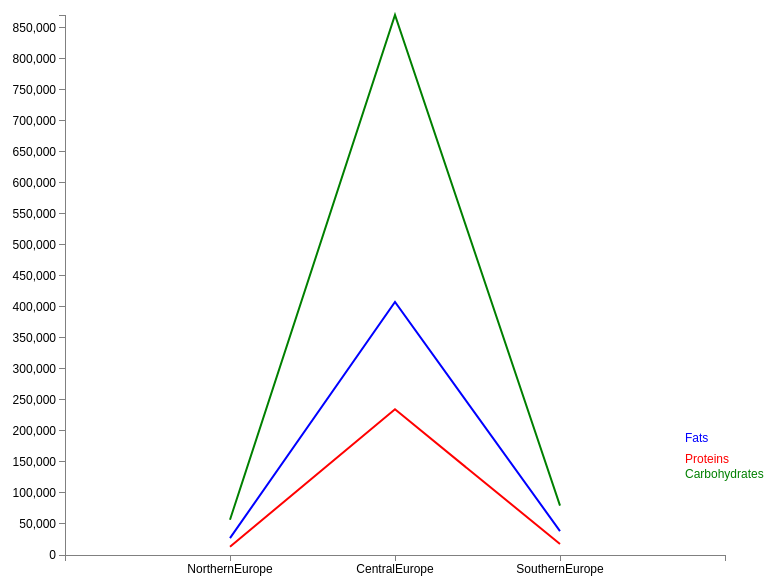
D3 v3 page, settled after 360 driven frames (6 s of simulated time); the page loaded 1 data file(s).



var    margin = {top: 30, right: 40, bottom: 30, left: 100},
    width = 800 - margin.left - margin.right,
    height = 600 - margin.top - margin.bottom;

///var    parseDate = d3.time.format("%d-%b-%y").parse;

//var    x = d3.time.scale().range([0, width]);
var x=d3.scale.ordinal().rangeRoundBands([0,width],1,1);
var y=d3.scale.linear().range([height, 0]);
console.log(x+" = "+y)

var    xAxis = d3.svg.axis().scale(x)
    .orient("bottom").ticks(5);

var    yAxis = d3.svg.axis().scale(y)
    .orient("left").ticks(15);

var    valueline = d3.svg.line()
    .x(function(d) { return x(d.regionss); })
    .y(function(d) { return y(d.fatss); });

var    valueline2 = d3.svg.line()
    .x(function(d) { return x(d.regionss); })
    .y(function(d) { return y(d.proteinss); });

 var    valueline3 = d3.svg.line()
     .x(function(d) { return x(d.regionss); })
     .y(function(d) { return y(d.carbos); });

var    svg = d3.select("body")
    .append("svg")
        .attr("width", width + margin.left + margin.right)
        .attr("height", height + margin.top + margin.bottom)
    .append("g")
        .attr("transform", "translate(" + margin.left + "," + margin.top + ")");

// Get the data
d3.json("json/regionBarChart.json", function(error, data) {
    data.forEach(function(d) {
        d.regionss = d.regionss;
        d.fatss = d.fatss;
        d.proteinss = d.proteinss;
   d.carbos = d.carbos;
    });

    // Scale the range of the data
 x.domain(data.map(function(d){
     return d.regionss;
 }));
    y.domain([0, d3.max(data, function(d) { return Math.max(d.fatss, d.proteinss,d.carbos); })]);

    svg.append("path")        // Add the valueline path.
        .attr("class", "line")
   .style("stroke", "blue")
        .attr("d", valueline(data));

    svg.append("path")        // Add the valueline2 path.
        .attr("class", "line")
        .style("stroke", "red")
        .attr("d", valueline2(data));

   svg.append("path")        // Add the valueline3 path.
     .attr("class", "line")
     .style("stroke", "green")
     .attr("d", valueline3(data));

    svg.append("g")            // Add the X Axis
        .attr("class", "x axis")
        .attr("transform", "translate(0," + height + ")")
        .call(xAxis);

    svg.append("g")            // Add the Y Axis
        .attr("class", "y axis")
        .call(yAxis);

    svg.append("text")
        .attr("transform", "translate(" + (width-40) + "," + y(data[0].fatss) + ")")
        .attr("dy", "-8em")
        .attr("text-anchor", "start")
        .style("fill", "blue")
        .text("Fats");

    svg.append("text")
        .attr("transform", "translate(" + (width-40) + "," + y(data[0].proteinss) + ")")
        .attr("dy", "-7em")
        .attr("text-anchor", "start")
        .style("fill", "red")
        .text("Proteins");

   svg.append("text")
         .attr("transform", "translate(" + (width-40) + "," + y(data[0].carbos) + ")")
         .attr("dy", "-3.5em")
         .attr("text-anchor", "start")
         .style("fill", "green")
         .text("Carbohydrates");

//console.log(data.length-1);
//console.log(data[data.length-1].open);
//console.log(data[0].open);
//console.log(y(data[0].open));
//console.log(y(data[0].close));

});



### data: json/regionBarChart.json
[
 {
  "regionss": "NorthernEurope",
  "fatss": "27151",
  "proteinss": "13397",
  "carbos": "56859"
 },
 {
  "regionss": "CentralEurope",
  "fatss": "408162",
  "proteinss": "234886",
  "carbos": "870838"
 },
 {
  "regionss": "SouthernEurope",
  "fatss": "38424",
  "proteinss": "17801",
  "carbos": "79598"
 }
]